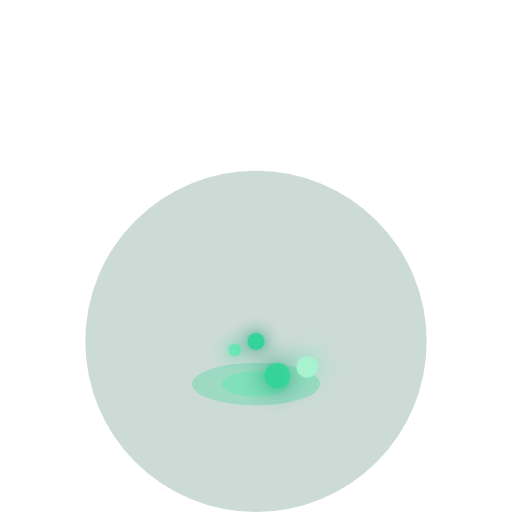
t = 0.00 s
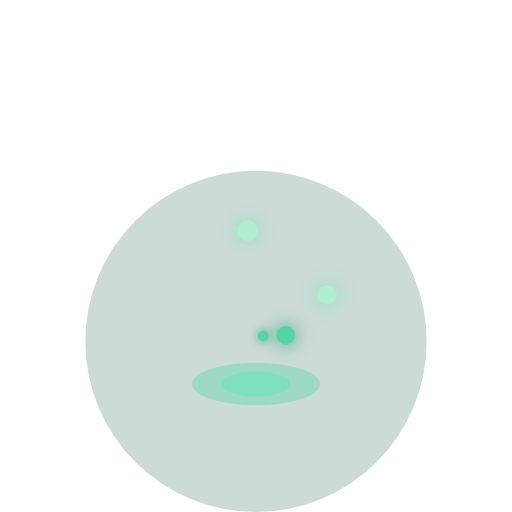
t = 2.00 s
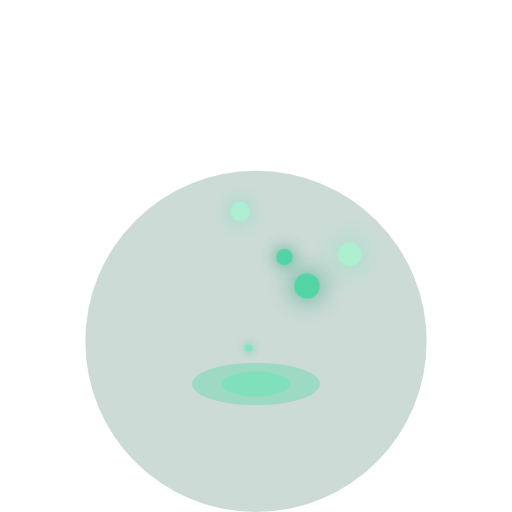
t = 2.55 s
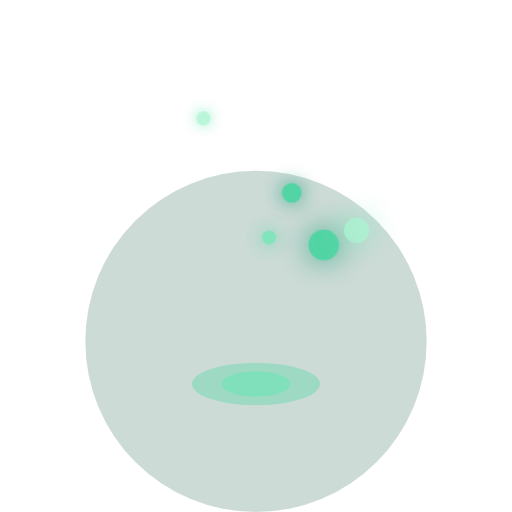
t = 3.65 s
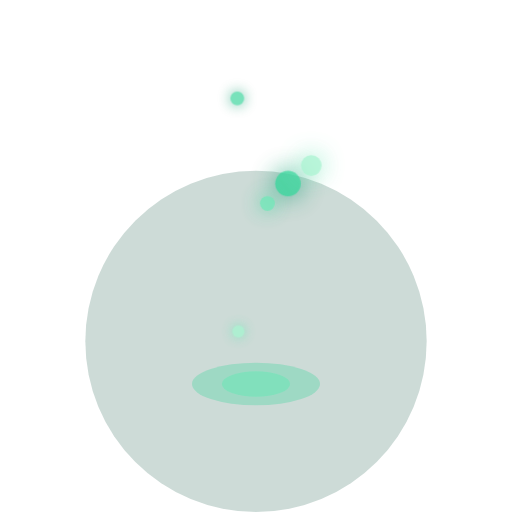
t = 4.75 s
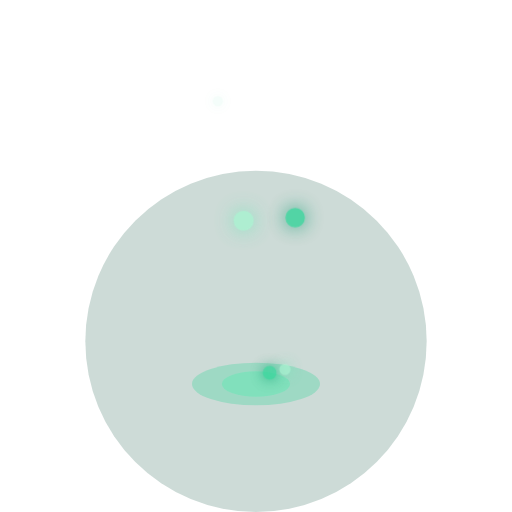
t = 6.40 s

The animated SVG that drew these frames (rendered in a browser with its animation timeline set to each time). Animation: 1 CSS @keyframes rule; one cycle of 7.50 s, repeats indefinitely.

<svg xmlns="http://www.w3.org/2000/svg" viewBox="0 0 120 120" width="100%" height="100%">
<defs>
<style>
      @keyframes floatUpSwirl {
        0% { transform: translateY(0) translateX(0) scale(0.5); opacity: 0; }
        10% { opacity: 0.8; }
        50% { transform: translateY(-30px) translateX(10px) scale(1.2); }
        90% { opacity: 0.8; }
        100% { transform: translateY(-60px) translateX(-5px) scale(0.8); opacity: 0; }
      }
      .s1 { animation: floatUpSwirl 4s ease-in-out infinite; }
      .s2 { animation: floatUpSwirl 5s ease-in-out 1s infinite; }
      .s3 { animation: floatUpSwirl 4.5s ease-in-out 2s infinite; }
      .s4 { animation: floatUpSwirl 5.5s ease-in-out 0.5s infinite; }
      .s5 { animation: floatUpSwirl 3.5s ease-in-out 1.5s infinite; }
    </style>
</defs>

<!-- Night Forest BG glow -->
<circle cx="60" cy="80" r="40" fill="#064e3b" opacity="0.2"></circle>

<g transform="translate(60, 90)">
  <!-- Emitter / Base glow -->
  <ellipse cx="0" cy="0" rx="15" ry="5" fill="#34d399" opacity="0.3"></ellipse>
  <ellipse cx="0" cy="0" rx="8" ry="3" fill="#6ee7b7" opacity="0.6"></ellipse>
  
  <!-- Floating Spores -->
  <circle class="s1" cx="-10" cy="-5" r="2" fill="#a7f3d0" filter="drop-shadow(0 0 2px #6ee7b7)"></circle>
  <circle class="s2" cx="5" cy="-2" r="3" fill="#34d399" filter="drop-shadow(0 0 3px #059669)"></circle>
  <circle class="s3" cx="-5" cy="-8" r="1.5" fill="#6ee7b7" filter="drop-shadow(0 0 2px #34d399)"></circle>
  <circle class="s4" cx="12" cy="-4" r="2.5" fill="#a7f3d0" filter="drop-shadow(0 0 3px #6ee7b7)"></circle>
  <circle class="s5" cx="0" cy="-10" r="2" fill="#34d399" filter="drop-shadow(0 0 2px #059669)"></circle>
</g>

</svg>
